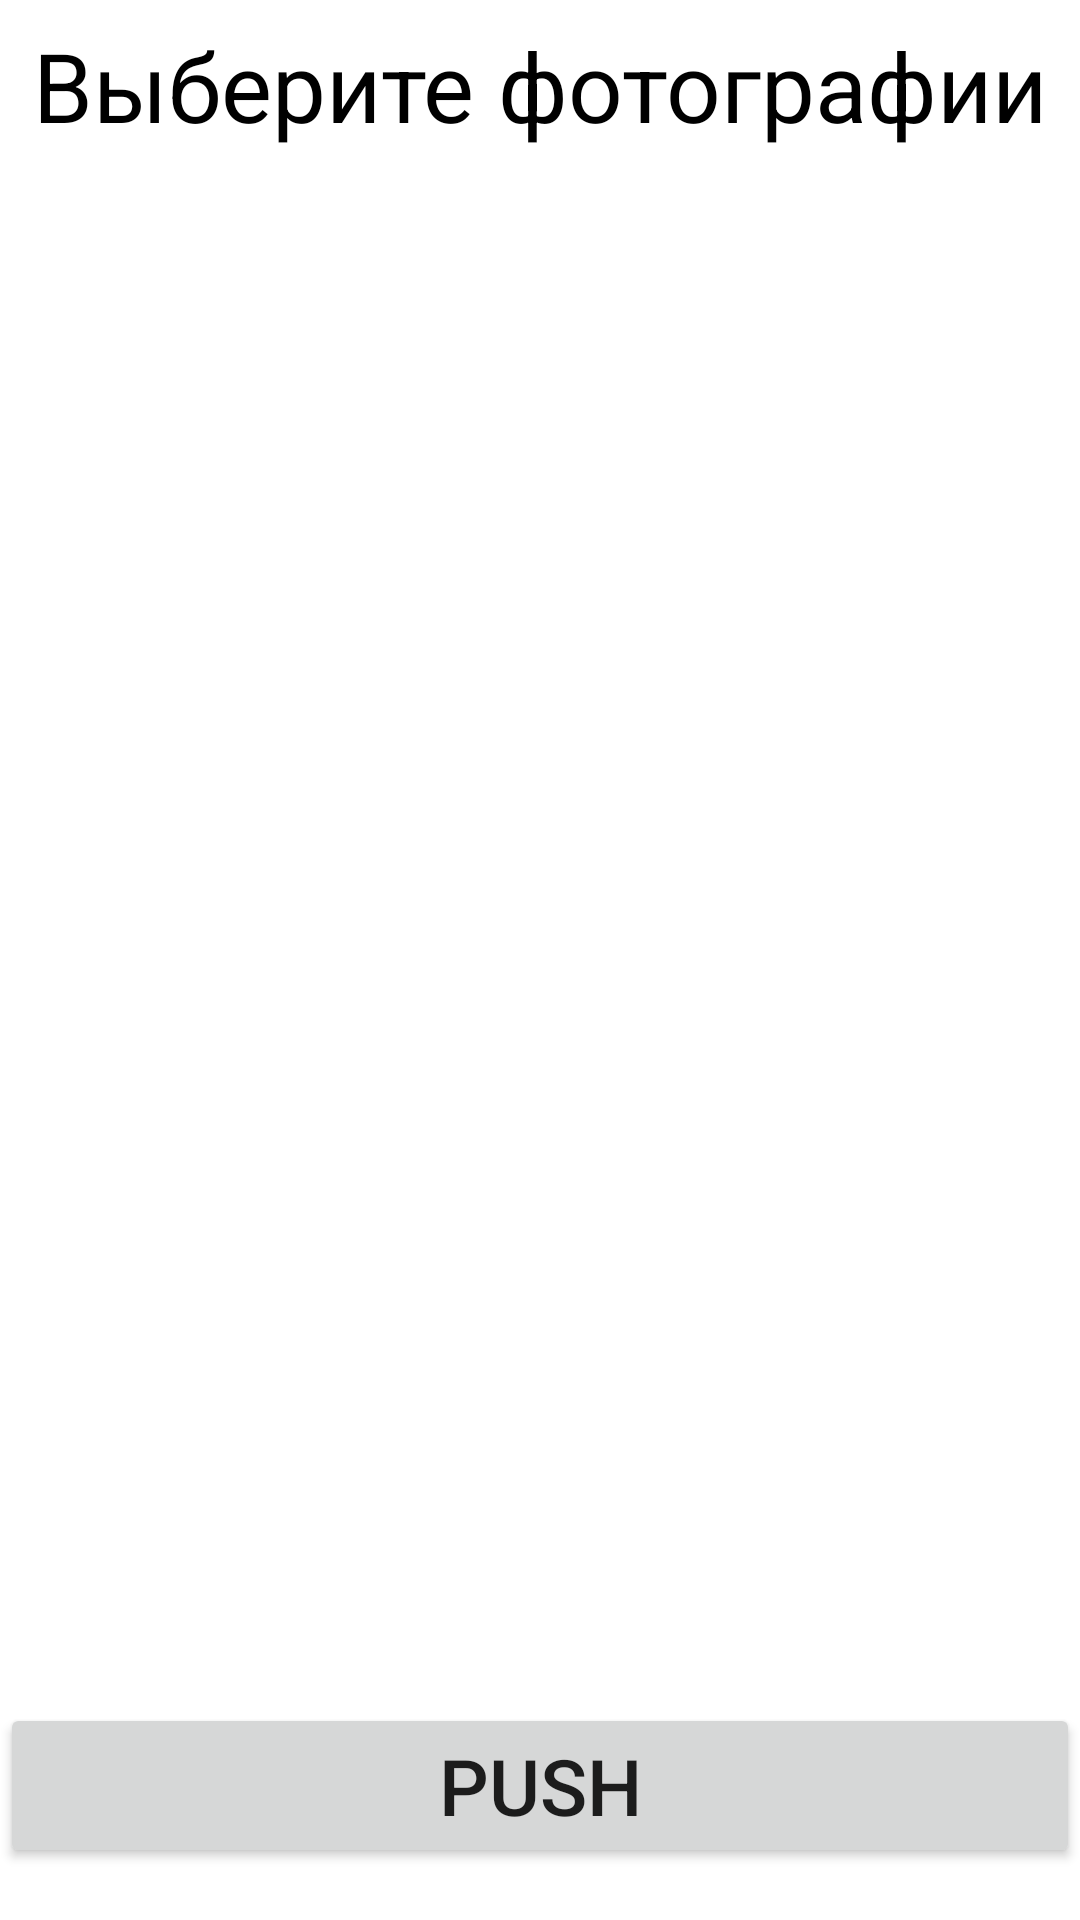

Layout XML and referenced resources for this Android screen:
<!-- AndroidManifest.xml: application theme Theme.KT6_ImageList -->
<!-- res/layout/activity_main.xml -->
<?xml version="1.0" encoding="utf-8"?>
<androidx.constraintlayout.widget.ConstraintLayout xmlns:android="http://schemas.android.com/apk/res/android"
    xmlns:app="http://schemas.android.com/apk/res-auto"
    xmlns:tools="http://schemas.android.com/tools"
    android:layout_width="match_parent"
    android:layout_height="match_parent"
    android:orientation="vertical"
    tools:context=".MainActivity">

    <TextView
        android:id="@+id/tv_select"
        android:layout_width="wrap_content"
        android:layout_height="wrap_content"
        android:text="@string/selectImage"
        android:textSize="32sp"
        android:textColor="@color/black"
        app:layout_constraintStart_toStartOf="parent"
        app:layout_constraintEnd_toEndOf="parent"
        app:layout_constraintBottom_toTopOf="@+id/recycler"/>

    <androidx.recyclerview.widget.RecyclerView
        android:id="@+id/recycler"
        android:layout_width="match_parent"
        android:layout_height="match_parent"
        app:layout_constraintTop_toBottomOf="@+id/tv"
        android:layout_marginTop="50dp"
        android:layout_marginBottom="90dp"
        />

    <Button
        android:id="@+id/btn_push"
        android:layout_width="match_parent"
        android:layout_height="wrap_content"
        android:text="@string/push"
        android:textSize="26sp"
        app:layout_constraintTop_toBottomOf="@+id/recycler"
        app:layout_constraintBottom_toBottomOf="parent"
        app:layout_constraintStart_toStartOf="parent"
        app:layout_constraintEnd_toEndOf="parent"/>


</androidx.constraintlayout.widget.ConstraintLayout>
<!-- resources referenced by this layout -->
<resources>
  <string name="push">push</string>
  <string name="selectImage">Выберите фотографии</string>
  <style name="Theme.KT6_ImageList" parent="Theme.MaterialComponents.DayNight.DarkActionBar">
          
          <item name="colorPrimary">@color/purple_500</item>
          <item name="colorPrimaryVariant">@color/purple_700</item>
          <item name="colorOnPrimary">@color/white</item>
          
          <item name="colorSecondary">@color/teal_200</item>
          <item name="colorSecondaryVariant">@color/teal_700</item>
          <item name="colorOnSecondary">@color/black</item>
          
          <item name="android:statusBarColor">?attr/colorPrimaryVariant</item>
          
      </style>
  <!-- not gathered from this repository: default colours our renderer supplied (Android Studio template values) -->
  <color name="purple_500">#FF6200EE</color>
  <color name="purple_700">#FF3700B3</color>
  <color name="teal_200">#FF03DAC5</color>
  <color name="teal_700">#FF018786</color>
  <color name="black">#FF000000</color>
  <color name="white">#FFFFFFFF</color>
</resources>
